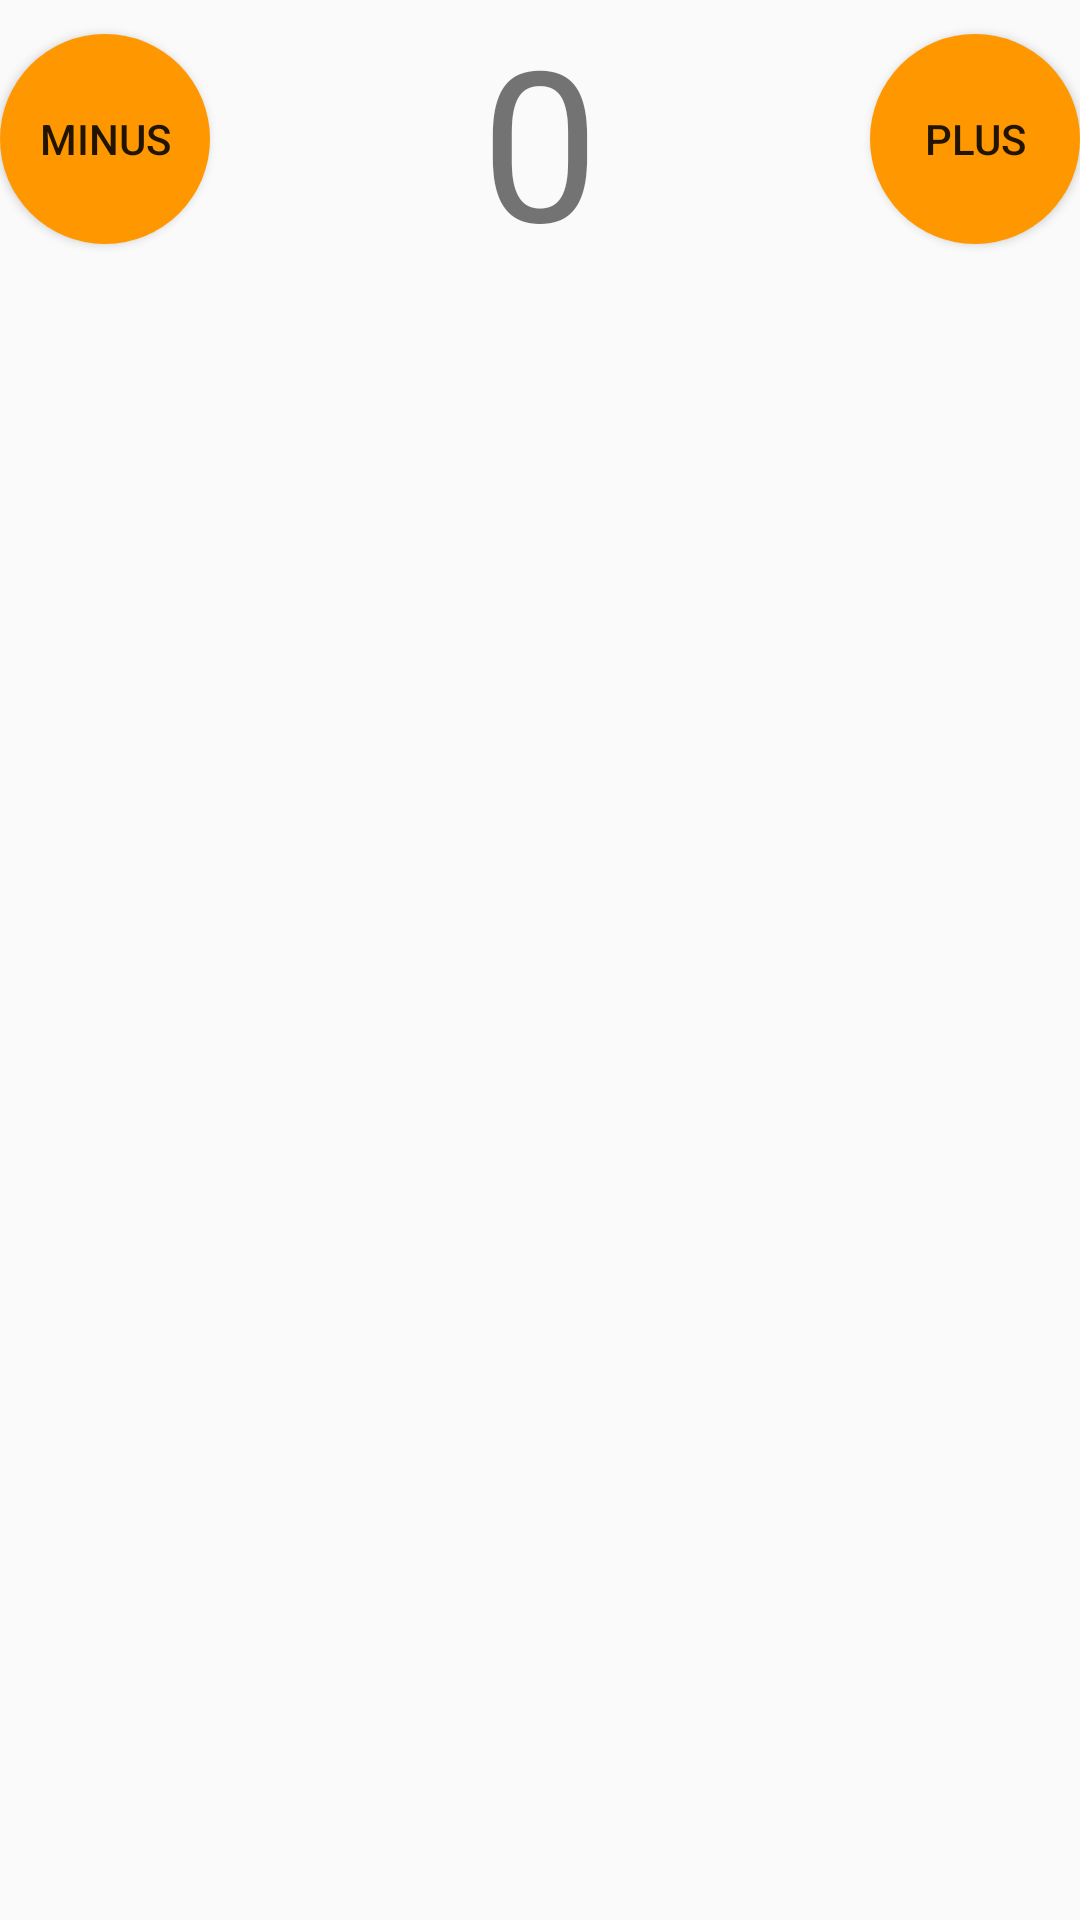

Reconstruct the res/layout file that produces this screen, plus the resources it refers to.
<!-- AndroidManifest.xml: application theme AppTheme -->
<!-- res/layout/adapter_newtimer_list.xml -->
<?xml version="1.0" encoding="utf-8"?>
<TableLayout xmlns:android="http://schemas.android.com/apk/res/android"
    android:orientation="vertical" android:layout_width="match_parent"
    android:layout_height="match_parent"
    android:descendantFocusability="blocksDescendants"
    android:stretchColumns="1">

    <TableRow
        android:gravity="center">

        <Button
            style="?android:attr/buttonStyleSmall"
            android:layout_width="70dp"
            android:layout_height="70dp"
            android:text="minus"
            android:elevation="90dp"
            android:background="@drawable/round_button"
            android:id="@+id/minusBUtton"
           />

        <TextView
            android:layout_width="wrap_content"
            android:layout_height="wrap_content"
            android:text="0"
            android:id="@+id/secondsText"
            android:layout_gravity="center"
            android:textSize="70dp" />

        <Button
            android:layout_width="70dp"
            android:layout_height="70dp"
            android:text="plus"
            android:id="@+id/plusButton"
            android:elevation="10sp"
            android:background="@drawable/round_button"
            android:layout_column="15" />

    </TableRow>



</TableLayout>
<!-- resources referenced by this layout -->
<resources>
  <!-- drawable round_button (drawable) -->
  <?xml version="1.0" encoding="utf-8"?>
  <selector xmlns:android="http://schemas.android.com/apk/res/android">
      <item android:state_pressed="false">
          <shape android:shape="oval">
              <solid android:color="#FF9800"/>
          </shape>
      </item>
      <item android:state_pressed="true">
          <shape android:shape="oval">
              <solid android:color="#FF5511"/>
          </shape>
      </item>
  </selector>
  <style name="AppTheme" parent="Theme.AppCompat.Light.DarkActionBar">
          
          <item name="colorPrimary">#000000</item>
          <item name="colorPrimaryDark">#ffee00</item>
          <item name="colorAccent">#FF6600</item>
  
      </style>
</resources>
